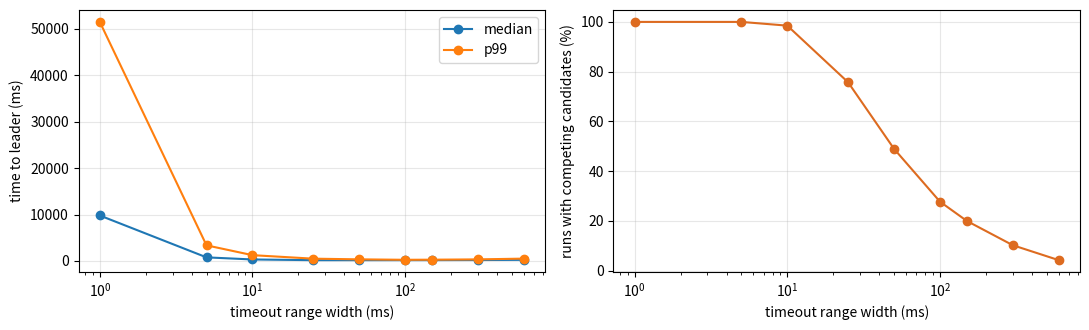

The script that saved this image:
%pip install -q numpy matplotlib

import heapq
import random

import numpy as np
import matplotlib.pyplot as plt

def elect(n=5, t_min=150, t_max=300, delay=(2, 10), seed=0, trace=False):
    rng = random.Random(seed)
    term = [0] * n
    voted = [None] * n
    votes = [0] * n
    timer_gen = [0] * n        # cancels stale timers
    q = []
    def arm(i, now):
        timer_gen[i] += 1
        heapq.heappush(q, (now + rng.uniform(t_min, t_max), "timeout", i, timer_gen[i]))
    def send(now, kind, src, dst, t):
        heapq.heappush(q, (now + rng.uniform(*delay), kind, src, (dst, t)))
    for i in range(n):
        arm(i, 0.0)
    elections = 0
    while q:
        now, kind, a, b = heapq.heappop(q)
        if kind == "timeout":
            i = a
            if b != timer_gen[i]:
                continue
            term[i] += 1; voted[i] = i; votes[i] = 1; elections += 1
            if trace: print("%7.1f ms  node %d times out, starts term %d" % (now, i, term[i]))
            arm(i, now)
            for j in range(n):
                if j != i:
                    send(now, "req", i, j, term[i])
        elif kind == "req":
            cand, (j, t) = a, b
            if t > term[j]:
                term[j], voted[j], votes[j] = t, None, 0
            grant = t == term[j] and voted[j] in (None, cand)
            if grant:
                voted[j] = cand
                arm(j, now)            # granting a vote resets the follower timer
            send(now, "vote", j, cand, t if grant else -term[j])
        elif kind == "vote":
            voter, (cand, t) = a, b
            if t == term[cand] and voted[cand] == cand:
                votes[cand] += 1
                if votes[cand] > n // 2:
                    if trace: print("%7.1f ms  node %d wins term %d with %d votes" % (now, cand, t, votes[cand]))
                    return now, elections, term[cand]
            elif t < 0 and -t > term[cand]:
                term[cand], voted[cand], votes[cand] = -t, None, 0
    raise RuntimeError("no leader")

elect(seed=4, trace=True)

for seed in range(200):
    t, e, term_ = elect(t_min=150, t_max=160, seed=seed)
    if e >= 3:
        print("seed", seed, ": leader after %.0f ms, %d elections" % (t, e))
        elect(t_min=150, t_max=160, seed=seed, trace=True)
        break

def study(width, n=5, runs=400, delay=(2, 10)):
    times, multi = [], 0
    for s in range(runs):
        t, e, _ = elect(n=n, t_min=150, t_max=150 + width, delay=delay, seed=s)
        times.append(t)
        multi += e > 1
    return np.median(times), np.percentile(times, 99), multi / runs

widths = [1, 5, 10, 25, 50, 100, 150, 300, 600]
rows = [study(w) for w in widths]
for w, (med, p99, m) in zip(widths, rows):
    print("width %4d ms: median %6.1f ms, p99 %6.1f ms, more than one candidate %5.1f%%" % (w, med, p99, 100 * m))

fig, ax = plt.subplots(1, 2, figsize=(11, 3.4))
ax[0].plot(widths, [r[0] for r in rows], marker="o", label="median")
ax[0].plot(widths, [r[1] for r in rows], marker="o", label="p99")
ax[0].set_xscale("log"); ax[0].set_xlabel("timeout range width (ms)"); ax[0].set_ylabel("time to leader (ms)")
ax[0].legend(); ax[0].grid(alpha=0.3)
ax[1].plot(widths, [100 * r[2] for r in rows], marker="o", color="#dd6b20")
ax[1].set_xscale("log"); ax[1].set_xlabel("timeout range width (ms)"); ax[1].set_ylabel("runs with competing candidates (%)")
ax[1].grid(alpha=0.3)
plt.tight_layout(); plt.show()

for d in [(1, 3), (2, 10), (10, 40), (40, 120)]:
    med, p99, m = study(150, delay=d, runs=300)
    print("delay %-10s median %6.1f ms, p99 %6.1f ms, more than one candidate %5.1f%%" % (d, med, p99, 100 * m))
